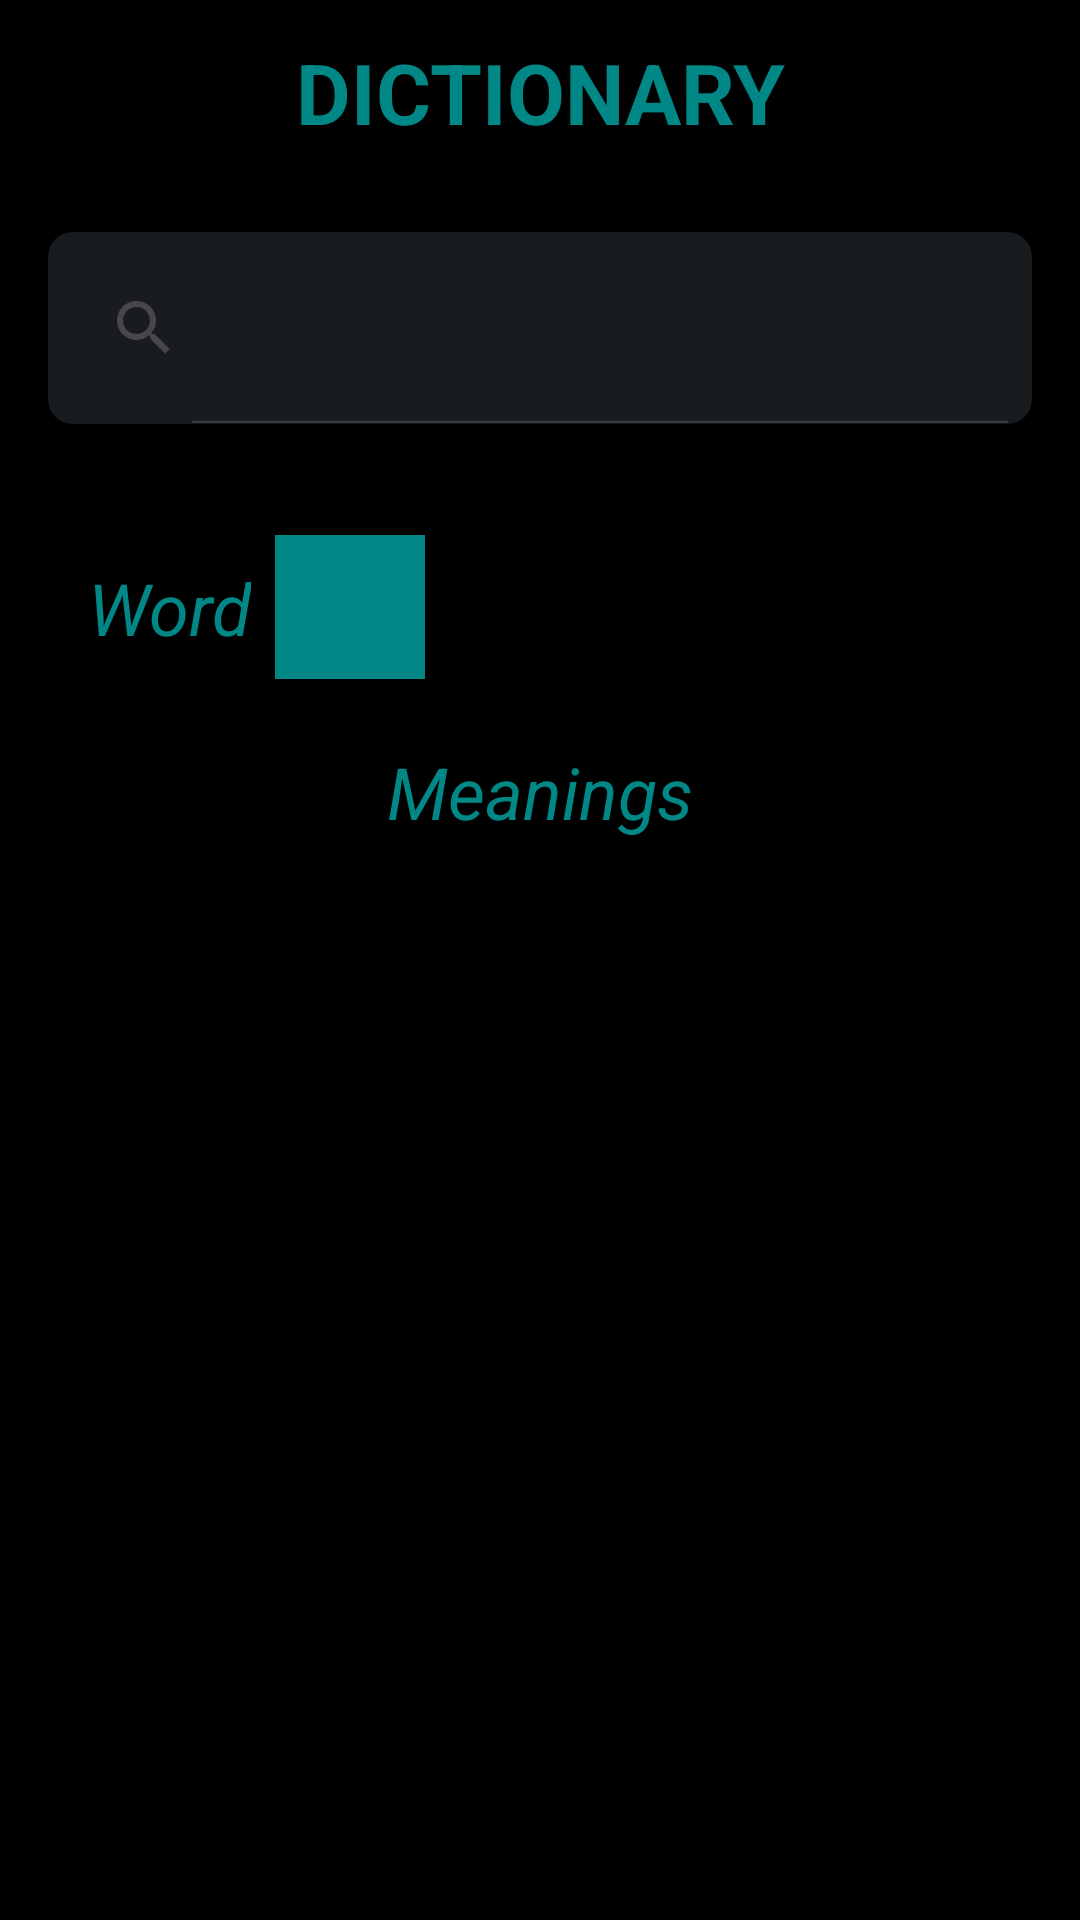

Layout XML and referenced resources for this Android screen:
<!-- AndroidManifest.xml: application theme Theme.Dictionaryapp -->
<!-- res/layout/activity_main.xml -->
<?xml version="1.0" encoding="utf-8"?>
<ScrollView xmlns:android="http://schemas.android.com/apk/res/android"
    xmlns:app="http://schemas.android.com/apk/res-auto"
    xmlns:tools="http://schemas.android.com/tools"
    android:layout_width="match_parent"
    android:layout_height="match_parent"
    tools:context=".MainActivity"
    android:background="@color/black"
    tools:ignore="SpeakableTextPresentCheck">
    <LinearLayout
        android:orientation="vertical"
        android:layout_width="match_parent"
        android:layout_height="wrap_content">
        <TextView
            android:layout_width="match_parent"
            android:layout_height="wrap_content"
            android:text="DICTIONARY"
            android:textSize="28sp"
            android:textStyle="bold"
            android:layout_margin="8dp"
            android:padding="4dp"
            android:textColor="@color/design_default_color_secondary_variant"
            android:background="@color/black"
            android:textAlignment="center"
            />
        <androidx.cardview.widget.CardView
            android:layout_margin="16sp"
            app:cardCornerRadius="8dp"
            app:cardElevation="8dp"
            app:cardBackgroundColor="@color/material_dynamic_neutral10"
            android:layout_width="match_parent"
            android:layout_height="wrap_content">
            <androidx.appcompat.widget.SearchView
                android:id="@+id/search_view"
                app:defaultQueryHint="Search words..."
                app:iconifiedByDefault="false"
                android:layout_width="match_parent"
                android:layout_height="?attr/actionBarSize"/>

        </androidx.cardview.widget.CardView>

        <LinearLayout
            android:layout_width="match_parent"
            android:layout_height="match_parent"
            android:layout_margin="16dp"
            android:orientation="vertical">
            <LinearLayout
                android:layout_width="wrap_content"
                android:layout_height="wrap_content"
                android:padding="5dp"
                android:orientation="horizontal">

                <TextView
                    android:id="@+id/textview_word"
                    android:layout_width="wrap_content"
                    android:layout_height="wrap_content"
                    android:padding="8dp"
                    android:text="Word"
                    android:textAlignment="center"
                    android:textColor="@color/design_default_color_secondary_variant"
                    android:textSize="24sp"
                    android:textStyle="italic|normal" />
                <ImageButton
                    android:id="@+id/imageButton"
                    android:layout_width="50dp"
                    android:layout_height="48dp"
                    android:background="@color/design_default_color_secondary_variant"
                    android:padding="4dp"
                    app:srcCompat="@drawable/ic_play"
                    tools:ignore="SpeakableTextPresentCheck" />
            </LinearLayout>

            <androidx.recyclerview.widget.RecyclerView
                android:layout_width="match_parent"
                android:layout_height="wrap_content"
                android:id="@+id/recycler_phonetics"
                android:padding="4dp"/>
            <TextView
                android:id="@+id/textview_meanings"
                android:textSize="24sp"
                android:textAlignment="center"
                android:text="Meanings"
                android:padding="8dp"
                android:textColor="@color/design_default_color_secondary_variant"
                android:textStyle="italic|normal"
                android:layout_width="match_parent"
                android:layout_height="wrap_content"/>
            <androidx.recyclerview.widget.RecyclerView
                android:layout_width="match_parent"
                android:layout_height="wrap_content"
                android:id="@+id/recycler_meanings"/>

        </LinearLayout>

    </LinearLayout>

</ScrollView>
<!-- resources referenced by this layout -->
<resources>
  <color name="black">#FF000000</color>
  <style name="Theme.Dictionaryapp" parent="Base.Theme.Dictionaryapp" />
  <style name="Base.Theme.Dictionaryapp" parent="Theme.Material3.DayNight.NoActionBar">
          
          
      </style>
</resources>
